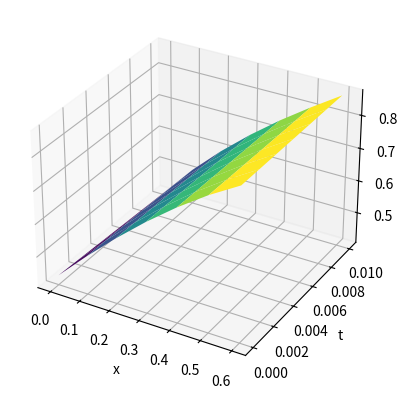

This figure's Python source:
# Визначення функції f(x), яка буде використовуватися для початкових умов

import numpy as np
import matplotlib.pyplot as plt
from mpl_toolkits.mplot3d import Axes3D

n = 6


def f(x):
    return np.sin(x + 0.45)


def f_t(t):
    return 0.435 - 2*t


def init():
    # Initialize variables
    matrix = np.zeros(shape=(n+1, n+1))
    row0 = np.linspace(0, 0.6, n+1)
    t = np.linspace(0, 0.01, n+1)
    # Fill the grid with initial conditions
    matrix[0, :] = f(row0)
    matrix[:, 0] = f_t(t)
    matrix[:, n] = 0.8674
    return matrix


def grid_method(u):
    # Calculate values at grid nodes
    for j in range(0, n):
        for i in range(1, n):
            u[j + 1, i] = 1 / 6 * (u[j, i + 1] + 4 * u[j, i] + u[j, i - 1])
    return u


def print_grid(u):
    # Round and print the values at grid nodes
    np.round(u, 4)
    print(u)


def plot_3d_grid(u):
    row0 = np.linspace(0, 0.6, n+1)
    t = np.linspace(0, 0.01, n+1)
    x, y = np.meshgrid(row0, t)
    fig = plt.figure()
    ax = fig.add_subplot(111, projection='3d')
    ax.plot_surface(x, y, u, cmap='viridis')
    ax.set_xlabel('x')
    ax.set_ylabel('t')
    ax.set_zlabel('u')
    plt.show()


u = init()
u = grid_method(u)
print_grid(u)
plot_3d_grid(u)
